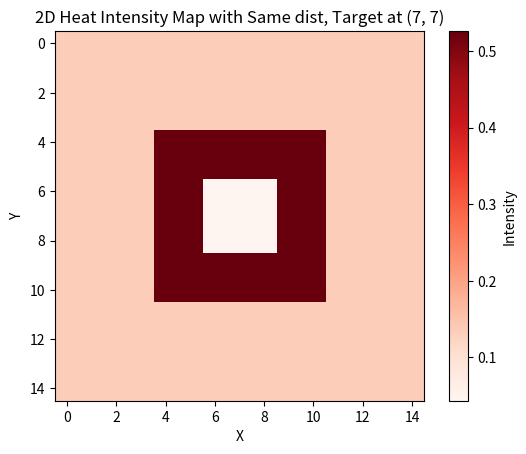

Here is the Python script that generated this plot:
import numpy as np
import matplotlib.pyplot as plt

# Constants
HIGH, MEDIUM, LOW = 3, 2, 1
TARGET_SIZE = 1
Heat_alpha = {HIGH: 0.05, MEDIUM: 0.7, LOW: 0.25}

class HeatMap:
    def __init__(self, sizeX, sizeY):
        self.sizeX = sizeX
        self.sizeY = sizeY
        self.heat_intensity = [[0 for _ in range(self.sizeY)] for _ in range(self.sizeX)]
        self.heatmap = [[0 for _ in range(self.sizeY)] for _ in range(self.sizeX)]

    def update_heat_intensity(self, targets):
        self.heatmap = [[LOW for _ in range(self.sizeY)] for _ in range(self.sizeX)]

        for tgt in targets:
            tx, ty = int(tgt[0]), int(tgt[1])
            for dx in range(-3 - TARGET_SIZE, 4 + TARGET_SIZE):
                for dy in range(-3 - TARGET_SIZE, 4 + TARGET_SIZE):
                    x, y = tx + dx, ty + dy
                    if 0 <= x < self.sizeX and 0 <= y < self.sizeY:
                        dist = max(np.abs(dx), np.abs(dy))
                        if dist < 1 + TARGET_SIZE:
                            self.heatmap[x][y] = HIGH
                        elif dist < 3 + TARGET_SIZE:
                            self.heatmap[x][y] = MEDIUM

        self.update_heat_intensity_values()

    def update_heat_intensity_values(self):
        for x in range(15):
            for y in range(15):
                if self.heatmap[x][y] == HIGH:
                    intensity_level = HIGH
                    cal_dis = 1
                elif self.heatmap[x][y] == MEDIUM:
                    intensity_level = MEDIUM
                    cal_dis = 2
                else:
                    intensity_level = LOW
                    cal_dis = 4

                alpha_rate = Heat_alpha[intensity_level]
                upper = np.abs(self.sizeX - cal_dis) * np.abs(self.sizeY - cal_dis)
                lower = self.sizeX * self.sizeY
                new_intensity = alpha_rate * upper / lower
                self.heat_intensity[x][y] = max(self.heat_intensity[x][y], new_intensity)

    def plot_2D_heatmap_version2(self):
        fig, ax = plt.subplots()
        cax = ax.imshow(self.heat_intensity, cmap='Reds', interpolation='nearest')
        fig.colorbar(cax, label='Intensity')
        ax.set_title("2D Heat Intensity Map with Same dist, Target at (7, 7)")
        ax.set_xlabel("X")
        ax.set_ylabel("Y")
        plt.savefig('2d_heatmap_v2.jpg')
        plt.show()

if __name__ == "__main__":
    heatmap = HeatMap(15, 15)
    heatmap.update_heat_intensity([(7, 7)])
    heatmap.plot_2D_heatmap_version2()
